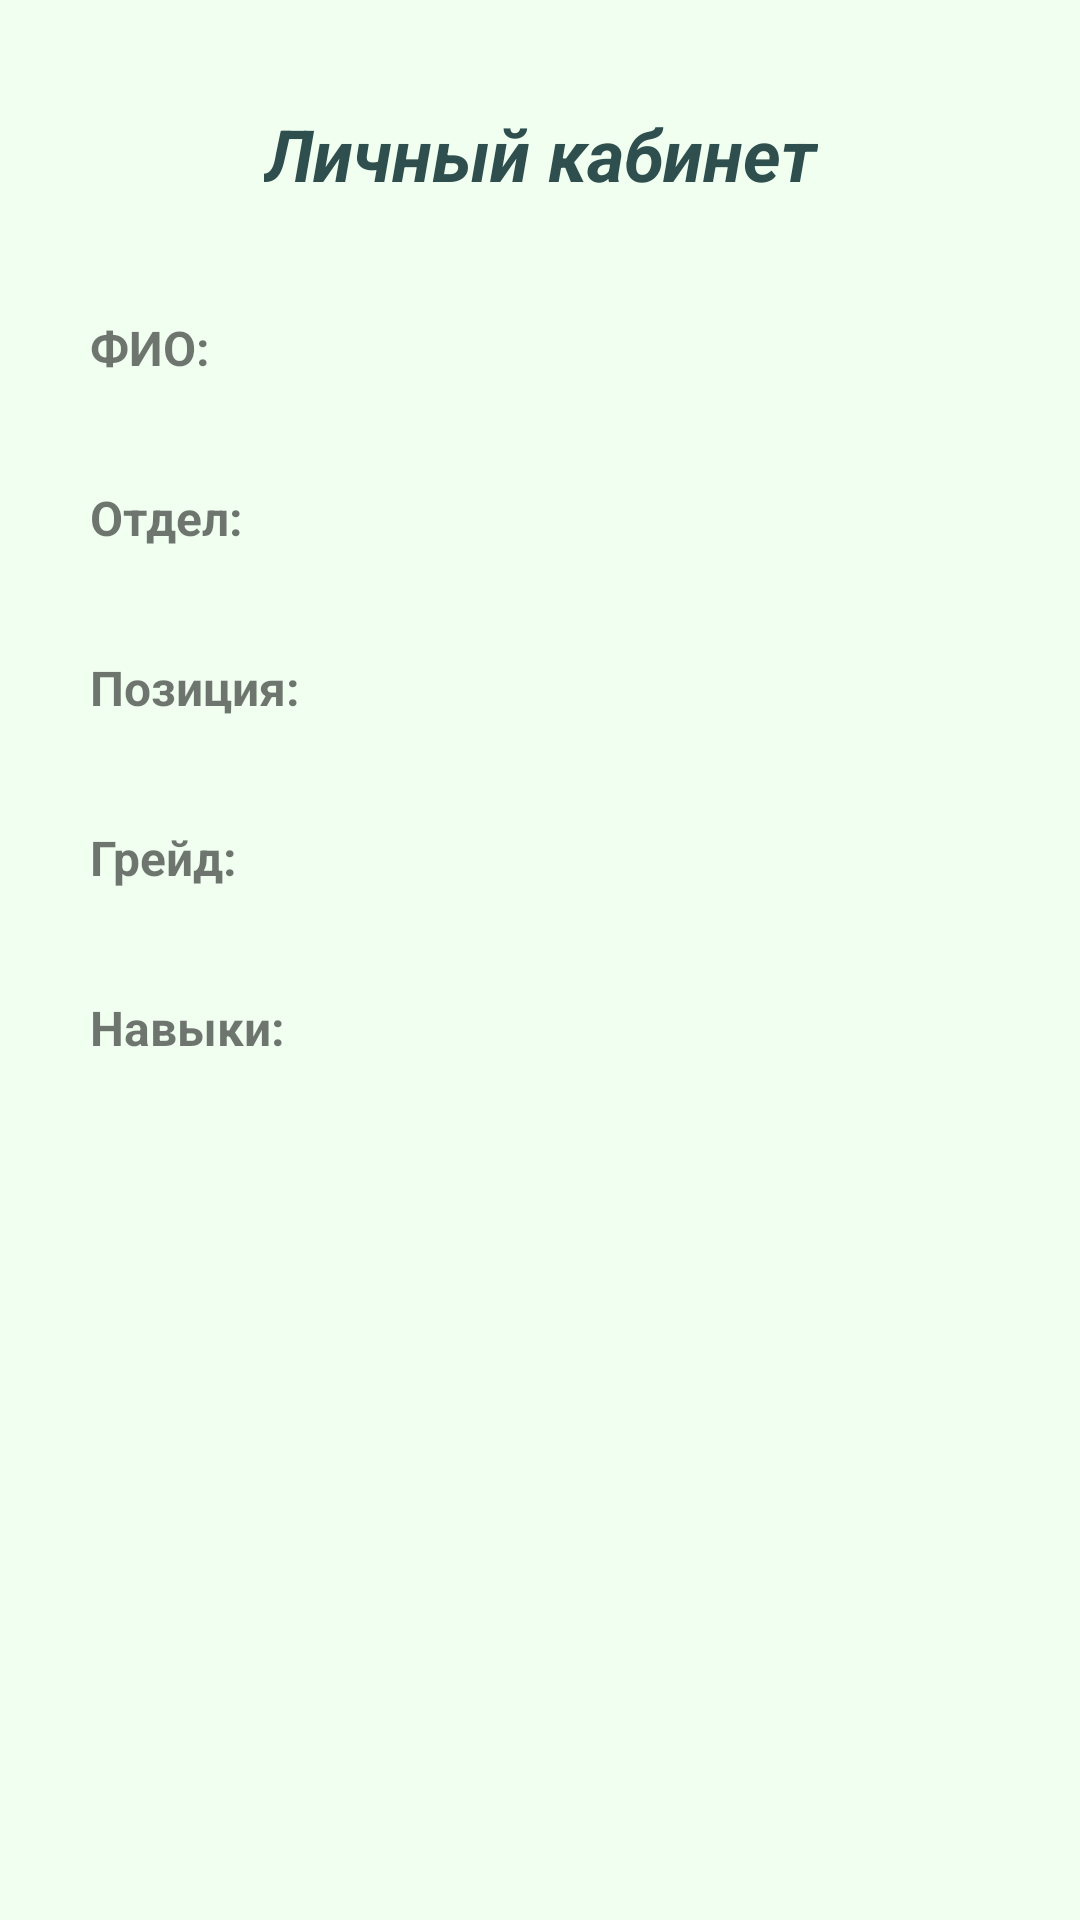

This screen was rendered from an Android layout file. Write that file and the resources it references.
<!-- AndroidManifest.xml: application theme Theme.Company_Application -->
<!-- res/layout/activity_personal.xml -->
<?xml version="1.0" encoding="utf-8"?>
<androidx.constraintlayout.widget.ConstraintLayout xmlns:android="http://schemas.android.com/apk/res/android"
    xmlns:app="http://schemas.android.com/apk/res-auto"
    xmlns:tools="http://schemas.android.com/tools"
    android:layout_width="match_parent"
    android:layout_height="match_parent"
    tools:context=".PersonalActivity"
    android:background="@color/azure">

    <TextView
        android:id="@+id/tv"
        android:layout_width="wrap_content"
        android:layout_height="wrap_content"
        android:layout_marginStart="30dp"
        android:layout_marginTop="35dp"
        android:text="@string/skills"
        app:layout_constraintStart_toStartOf="parent"
        app:layout_constraintTop_toBottomOf="@+id/textView7"
        android:textSize="16sp"
        android:textStyle="bold"/>

    <TextView
        android:id="@+id/textView7"
        android:layout_width="wrap_content"
        android:layout_height="wrap_content"
        android:layout_marginStart="30dp"
        android:layout_marginTop="35dp"
        android:text="@string/grade"
        app:layout_constraintStart_toStartOf="parent"
        app:layout_constraintTop_toBottomOf="@+id/textView6"
        android:textSize="16sp"
        android:textStyle="bold"/>

    <TextView
        android:id="@+id/textView"
        android:layout_width="wrap_content"
        android:layout_height="wrap_content"
        android:layout_marginStart="88dp"
        android:layout_marginTop="35dp"
        android:text="@string/personal"
        android:textColor="@color/dark_gray"
        android:textSize="24sp"
        android:textStyle="bold|italic"
        app:layout_constraintStart_toStartOf="parent"
        app:layout_constraintTop_toTopOf="parent" />

    <TextView
        android:id="@+id/textView4"
        android:layout_width="wrap_content"
        android:layout_height="wrap_content"
        android:layout_marginStart="30dp"
        android:layout_marginTop="105dp"
        android:text="@string/fio"
        app:layout_constraintStart_toStartOf="parent"
        app:layout_constraintTop_toTopOf="parent"
        android:textSize="16sp"
        android:textStyle="bold"/>

    <TextView
        android:id="@+id/textView5"
        android:layout_width="wrap_content"
        android:layout_height="wrap_content"
        android:layout_marginStart="30dp"
        android:layout_marginTop="35dp"
        android:text="@string/department"
        app:layout_constraintStart_toStartOf="parent"
        app:layout_constraintTop_toBottomOf="@+id/textView4"
        android:textSize="16sp"
        android:textStyle="bold"/>

    <TextView
        android:id="@+id/textView6"
        android:layout_width="wrap_content"
        android:layout_height="wrap_content"
        android:layout_marginStart="30dp"
        android:layout_marginTop="35dp"
        android:text="@string/position"
        app:layout_constraintStart_toStartOf="parent"
        app:layout_constraintTop_toBottomOf="@+id/textView5"
        android:textSize="16sp"
        android:textStyle="bold"/>

    <TextView
        android:id="@+id/fio_edit"
        android:layout_width="wrap_content"
        android:layout_height="wrap_content"
        android:layout_marginStart="10dp"
        android:layout_marginTop="105dp"
        android:text=""
        android:textSize="16sp"
        app:layout_constraintStart_toEndOf="@+id/textView4"
        app:layout_constraintTop_toTopOf="parent" />

    <TextView
        android:id="@+id/depart_edit"
        android:layout_width="wrap_content"
        android:layout_height="wrap_content"
        android:layout_marginStart="10dp"
        android:layout_marginTop="35dp"
        android:text=""
        app:layout_constraintStart_toEndOf="@+id/textView5"
        app:layout_constraintTop_toBottomOf="@+id/fio_edit"
        android:textSize="16sp" />

    <TextView
        android:id="@+id/pos_edit"
        android:layout_width="wrap_content"
        android:layout_height="wrap_content"
        android:layout_marginStart="10dp"
        android:layout_marginTop="35dp"
        android:text=""
        app:layout_constraintStart_toEndOf="@+id/textView6"
        app:layout_constraintTop_toBottomOf="@+id/depart_edit"
        android:textSize="16sp" />

    <TextView
        android:id="@+id/grade_edit"
        android:layout_width="wrap_content"
        android:layout_height="wrap_content"
        android:layout_marginStart="10dp"
        android:layout_marginTop="35dp"
        android:text=""
        app:layout_constraintStart_toEndOf="@+id/textView7"
        app:layout_constraintTop_toBottomOf="@+id/pos_edit"
        android:textSize="16sp" />

    <TextView
        android:id="@+id/skills_edit"
        android:layout_width="wrap_content"
        android:layout_height="wrap_content"
        android:layout_marginStart="10dp"
        android:layout_marginTop="35dp"
        android:text=""
        app:layout_constraintStart_toEndOf="@+id/tv"
        app:layout_constraintTop_toBottomOf="@+id/grade_edit"
        android:textSize="16sp" />

</androidx.constraintlayout.widget.ConstraintLayout>
<!-- resources referenced by this layout -->
<resources>
  <color name="azure">#F0FFF0</color>
  <color name="dark_gray">#2F4F4F</color>
  <string name="department">Отдел:</string>
  <string name="fio">ФИО:</string>
  <string name="grade">Грейд:</string>
  <string name="personal">Личный кабинет</string>
  <string name="position">Позиция:</string>
  <string name="skills">Навыки:</string>
  <style name="Theme.Company_Application" parent="Theme.MaterialComponents.DayNight.DarkActionBar">
          
          <item name="colorPrimary">@color/purple_500</item>
          <item name="colorPrimaryVariant">@color/purple_700</item>
          <item name="colorOnPrimary">@color/white</item>
          
          <item name="colorSecondary">@color/teal_200</item>
          <item name="colorSecondaryVariant">@color/teal_700</item>
          <item name="colorOnSecondary">@color/black</item>
          
          <item name="android:statusBarColor">?attr/colorPrimaryVariant</item>
          
      </style>
  <color name="purple_500">#FF6200EE</color>
  <color name="purple_700">#FF3700B3</color>
  <color name="white">#FFFFFFFF</color>
  <color name="teal_200">#FF03DAC5</color>
  <color name="teal_700">#FF018786</color>
  <color name="black">#FF000000</color>
</resources>
